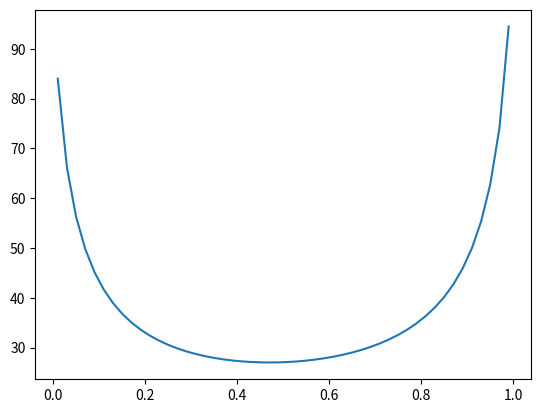

Generate this figure with matplotlib:
"""
[redacted]
"""

import numpy as np
from scipy import linalg
import matplotlib.pyplot as plt

N = 50
E = 40.0 * 10 ** 6
v = 0.4
a = 0.05
q = 10*10**3
K = 6 * 10 ** 9
# K = 10**11
delta = 60 * 10 ** (-6)
h = 2 * a / N
lam = -2 * (1 - v ** 2) / (np.pi * E)
u = 1 / K
um = u / h


def k(t, s):
    return np.log(abs((t - s) / (-0.025 - s)))


def kk(t, s):
    return np.log(abs((t - s) / (-s)))


x = np.zeros(N)
w = np.zeros(N)
r = np.zeros(N)
F = np.zeros((N, N))
b = np.zeros(N)
for i in range(N):
    # x[i] = (i+0.001)*h
    x[i] = (i + 0.5) * h
    w[i] = 1

r = 1 / w
k0 = np.zeros((N, N))
k1 = np.zeros((N, N))

for i in range(N):
    F[i][i] = r[i]
    b[i] = delta + (1-2*v)*(1+v)/E*q*(x[i]-a)
    for j in range(N):
        if i != j:
            k0[i][j] = k(x[i], x[j])
            k1[i][j] = kk(x[i], x[j])
        if i == j:
            k0[i][j] = (k(x[i] - 0.1 * h, x[j]) + k(x[i] + 0.1 * h, x[j])) / 2
            k1[i][j] = (kk(x[i] - 0.1 * h, x[j]) + kk(x[i] + 0.1 * h, x[j])) / 2

A = h * lam * k0 + um * h * F
A1 = h * lam * k1 + um * h * F

reslut1 = linalg.solve(A, b)
plt.plot(x * 10, reslut1 / 1000)
plt.show()
